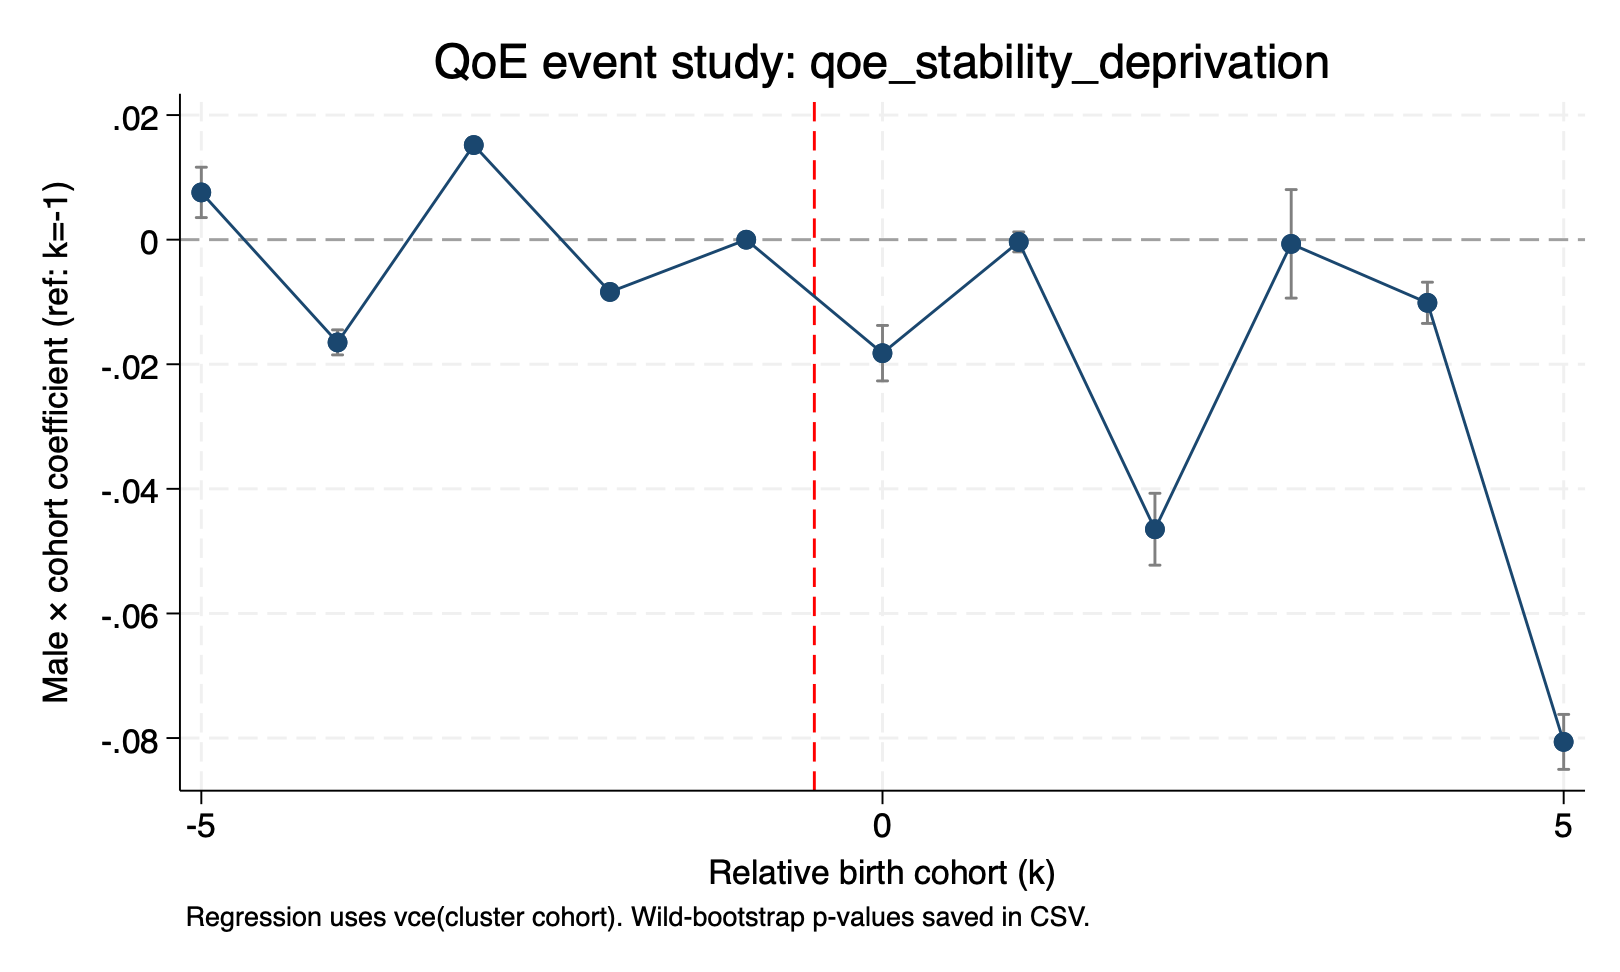

Data behind this chart, as committed beside it:
outcome, rel_cohort, beta, se, lb, ub, wild_p
qoe_stability_deprivation, -5, 0.007592, 0.002062, 0.00355, 0.01163, 0.1211
qoe_stability_deprivation, -4, -0.01649, 0.001027, -0.0185, -0.01447, 0.4561
qoe_stability_deprivation, -3, 0.01519, 0.0005709, 0.01407, 0.01631, 0.3613
qoe_stability_deprivation, -2, -0.008388, 0.0005543, -0.009474, -0.007301, 0.377
qoe_stability_deprivation, -1, 0, 0, 0, 0, 
qoe_stability_deprivation, 0, -0.01822, 0.002272, -0.02267, -0.01377, 0.2568
qoe_stability_deprivation, 1, -0.0003557, 0.0008175, -0.001958, 0.001247, 0.6533
qoe_stability_deprivation, 2, -0.04648, 0.002943, -0.05225, -0.04071, 0.3096
qoe_stability_deprivation, 3, -0.000673, 0.004443, -0.009381, 0.008035, 0.8721
qoe_stability_deprivation, 4, -0.01014, 0.001688, -0.01344, -0.006827, 0.2979
qoe_stability_deprivation, 5, -0.08062, 0.002251, -0.08503, -0.0762, 0.3096
